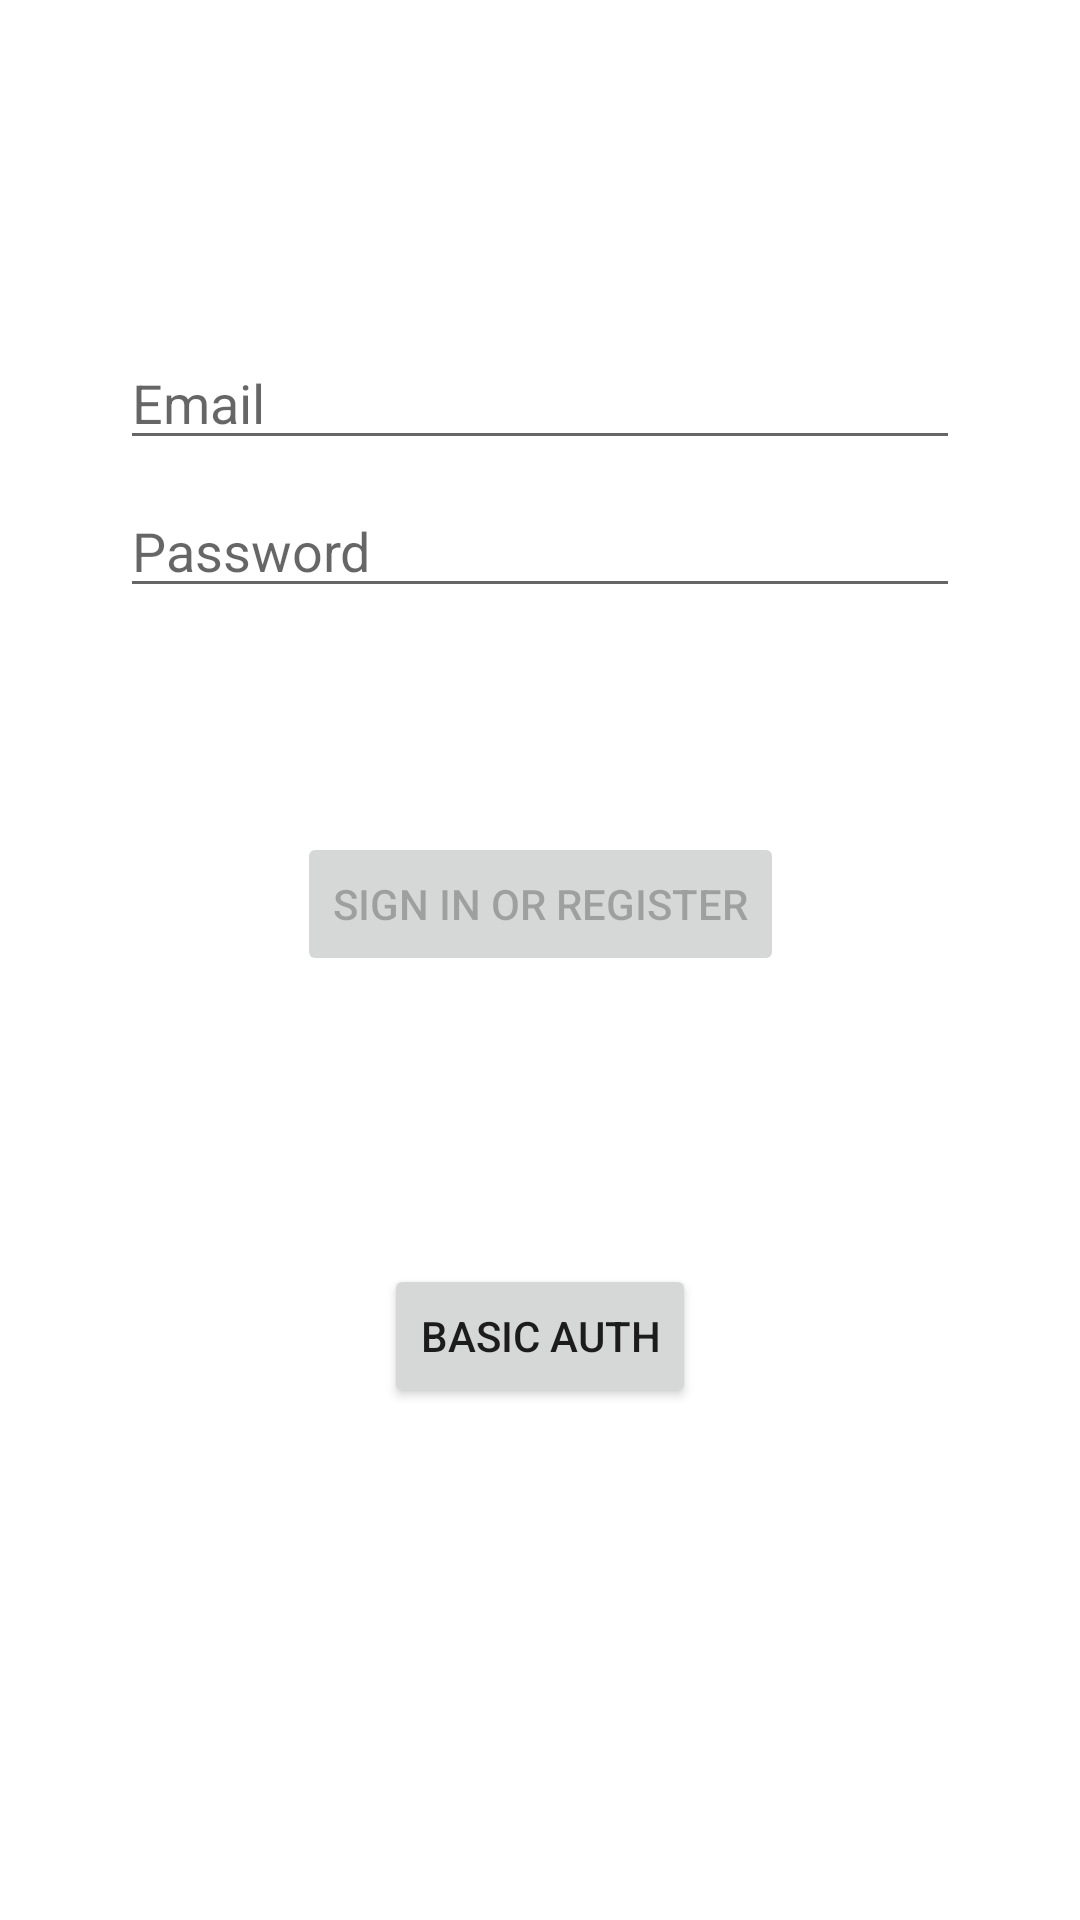

Android layout source for this screen:
<!-- AndroidManifest.xml: application theme AppTheme -->
<!-- res/layout/activity_login.xml -->
<?xml version="1.0" encoding="utf-8"?>
<androidx.constraintlayout.widget.ConstraintLayout
        xmlns:android="http://schemas.android.com/apk/res/android"
        xmlns:app="http://schemas.android.com/apk/res-auto"
        xmlns:tools="http://schemas.android.com/tools"
        android:id="@+id/container"
        android:layout_width="match_parent"
        android:layout_height="match_parent"
        android:paddingBottom="@dimen/activity_vertical_margin"
        android:paddingLeft="@dimen/activity_horizontal_margin"
        android:paddingRight="@dimen/activity_horizontal_margin"
        android:paddingTop="@dimen/activity_vertical_margin"
        tools:context=".login.ui.login.LoginActivity">

    <EditText
            android:id="@+id/username"
            android:layout_width="0dp"
            android:layout_height="wrap_content"
            android:layout_marginStart="24dp"
            android:layout_marginTop="96dp"
            android:layout_marginEnd="24dp"

            android:hint="@string/prompt_email"
            android:inputType="textEmailAddress"
            android:selectAllOnFocus="true"
            app:layout_constraintEnd_toEndOf="parent"
            app:layout_constraintStart_toStartOf="parent"
            app:layout_constraintTop_toTopOf="parent"/>

    <EditText
            android:id="@+id/password"
            android:layout_width="0dp"
            android:layout_height="wrap_content"
            android:layout_marginStart="24dp"
            android:layout_marginTop="8dp"
            android:layout_marginEnd="24dp"

            android:hint="@string/prompt_password"
            android:imeActionLabel="@string/action_sign_in_short"
            android:imeOptions="actionDone"
            android:inputType="textPassword"
            android:selectAllOnFocus="true"
            app:layout_constraintEnd_toEndOf="parent"
            app:layout_constraintStart_toStartOf="parent"
            app:layout_constraintTop_toBottomOf="@+id/username"/>

    <Button
            android:id="@+id/login"
            android:enabled="false"
            android:layout_width="wrap_content"
            android:layout_height="wrap_content"
            android:layout_gravity="start"
            android:layout_marginStart="48dp"
            android:layout_marginTop="16dp"
            android:layout_marginEnd="48dp"
            android:layout_marginBottom="64dp"
            android:text="@string/action_sign_in"
            app:layout_constraintBottom_toBottomOf="parent"
            app:layout_constraintEnd_toEndOf="parent"
            app:layout_constraintStart_toStartOf="parent"
            app:layout_constraintTop_toBottomOf="@+id/password"
            app:layout_constraintVertical_bias="0.2"/>

    <ProgressBar
            android:id="@+id/loading"
            android:visibility="gone"
            android:layout_width="wrap_content"
            android:layout_height="wrap_content"
            android:layout_gravity="center"
            android:layout_marginStart="32dp"
            android:layout_marginTop="64dp"
            android:layout_marginEnd="32dp"
            android:layout_marginBottom="64dp"
            app:layout_constraintBottom_toBottomOf="parent"
            app:layout_constraintEnd_toEndOf="@+id/password"
            app:layout_constraintStart_toStartOf="@+id/password"
            app:layout_constraintTop_toTopOf="parent"
            app:layout_constraintVertical_bias="0.3"/>
    <Button
            android:text="Basic Auth"
            android:layout_width="wrap_content"
            android:layout_height="wrap_content"
            android:id="@+id/basicAuthButton" android:layout_marginTop="96dp"
            app:layout_constraintTop_toBottomOf="@+id/login" app:layout_constraintStart_toStartOf="parent"
            android:layout_marginStart="8dp" app:layout_constraintEnd_toEndOf="parent" android:layout_marginEnd="8dp"/>
</androidx.constraintlayout.widget.ConstraintLayout>
<!-- resources referenced by this layout -->
<resources>
  <dimen name="activity_horizontal_margin">16dp</dimen>
  <dimen name="activity_vertical_margin">16dp</dimen>
  <string name="action_sign_in">Sign in or register</string>
  <string name="action_sign_in_short">Sign in</string>
  <string name="prompt_email">Email</string>
  <string name="prompt_password">Password</string>
  <style name="AppTheme" parent="Theme.MaterialComponents.Light.DarkActionBar">
          
          <item name="colorPrimary">@color/colorPrimary</item>
          <item name="colorPrimaryDark">@color/colorPrimaryDark</item>
          <item name="colorAccent">@color/colorAccent</item>
      </style>
  <color name="colorPrimary">#673AB7</color>
  <color name="colorPrimaryDark">#5E35B1</color>
  <color name="colorAccent">#EC407A</color>
</resources>
